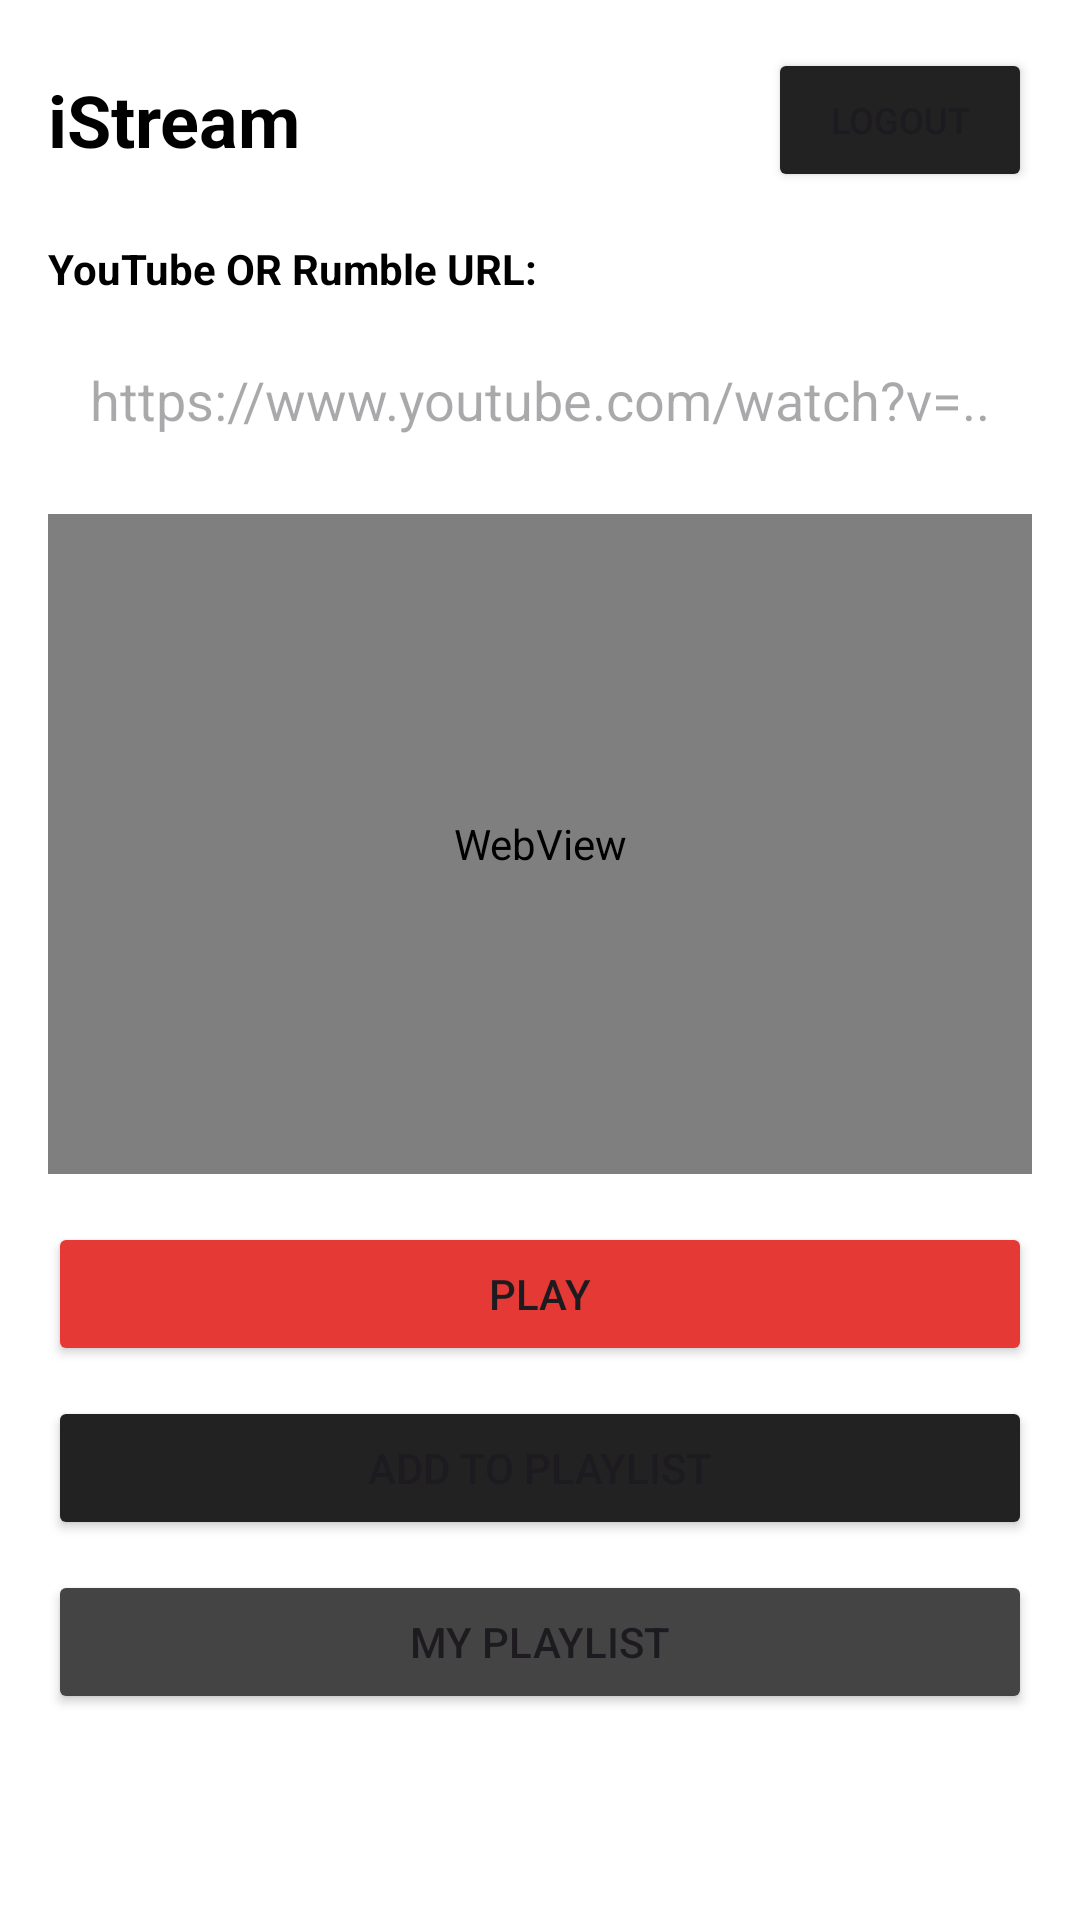

Write the Android layout XML for this screen, with the resource values it uses.
<!-- AndroidManifest.xml: application theme Theme.VideoPlayListapp -->
<!-- res/layout/activity_home.xml -->
<?xml version="1.0" encoding="utf-8"?>
<LinearLayout xmlns:android="http://schemas.android.com/apk/res/android"
    android:layout_width="match_parent"
    android:layout_height="match_parent"
    android:orientation="vertical"
    android:background="@color/white"
    android:padding="16dp">

    <LinearLayout
        android:layout_width="match_parent"
        android:layout_height="wrap_content"
        android:orientation="horizontal"
        android:gravity="center_vertical"
        android:layout_marginBottom="16dp">

        <TextView
            android:layout_width="0dp"
            android:layout_height="wrap_content"
            android:layout_weight="1"
            android:text="iStream"
            android:textSize="24sp"
            android:textStyle="bold"
            android:textColor="@color/black"/>

        <Button
            android:id="@+id/btnLogout"
            android:layout_width="wrap_content"
            android:layout_height="wrap_content"
            android:text="Logout"
            android:textSize="12sp"
            android:backgroundTint="#222222"/>

    </LinearLayout>

    <TextView
        android:layout_width="wrap_content"
        android:layout_height="wrap_content"
        android:text="YouTube OR Rumble URL:"
        android:textStyle="bold"
        android:textColor="@color/black"
        android:layout_marginBottom="8dp"/>

    <EditText
        android:id="@+id/etYoutubeUrl"
        android:layout_width="match_parent"
        android:layout_height="wrap_content"
        android:hint="https://www.youtube.com/watch?v=..."
        android:inputType="textUri"
        android:padding="14dp"
        android:background="@drawable/input_background"
        android:layout_marginBottom="12dp"/>

    <WebView
        android:id="@+id/webViewPlayer"
        android:layout_width="match_parent"
        android:layout_height="220dp"
        android:layout_marginBottom="16dp"
        android:background="#000000"/>

    <Button
        android:id="@+id/btnPlay"
        android:layout_width="match_parent"
        android:layout_height="wrap_content"
        android:text="PLAY"
        android:backgroundTint="#E53935"
        android:layout_marginBottom="10dp"/>

    <Button
        android:id="@+id/btnAddToPlaylist"
        android:layout_width="match_parent"
        android:layout_height="wrap_content"
        android:text="ADD TO PLAYLIST"
        android:backgroundTint="#222222"
        android:layout_marginBottom="10dp"/>

    <Button
        android:id="@+id/btnMyPlaylist"
        android:layout_width="match_parent"
        android:layout_height="wrap_content"
        android:text="MY PLAYLIST"
        android:backgroundTint="#444444"/>

</LinearLayout>
<!-- resources referenced by this layout -->
<resources>
  <style name="Theme.VideoPlayListapp" parent="Base.Theme.VideoPlayListapp" />
  <style name="Base.Theme.VideoPlayListapp" parent="Theme.Material3.DayNight.NoActionBar">
          
          
      </style>
  <!-- not gathered from this repository: default colours our renderer supplied (Android Studio template values) -->
  <color name="black">#FF000000</color>
  <color name="white">#FFFFFFFF</color>
</resources>
